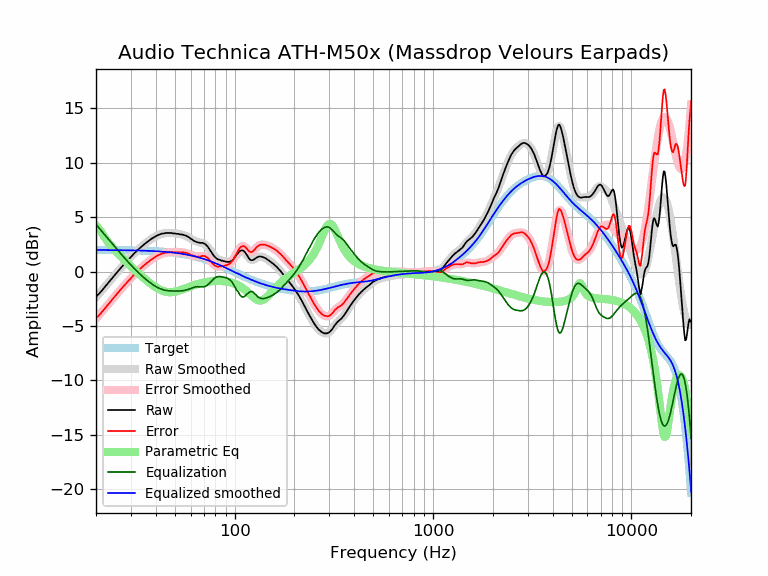

Source data for this figure (header and first rows):
frequency, raw, error, smoothed, error_smoothed, equalization, parametric_eq, equalized_raw, equalized_smoothed, target
20, -2.32, -4.30, -2.35, -4.34, 4.34, 4.23, 2.02, 1.98, 1.98
21, -1.93, -3.91, -1.90, -3.88, 3.88, 3.79, 1.95, 1.98, 1.98
22, -1.49, -3.47, -1.47, -3.45, 3.45, 3.20, 1.96, 1.98, 1.98
23, -1.06, -3.04, -1.05, -3.03, 3.03, 2.71, 1.97, 1.98, 1.98
24, -0.65, -2.62, -0.65, -2.63, 2.63, 2.31, 1.98, 1.98, 1.97
25, -0.27, -2.24, -0.27, -2.25, 2.25, 1.95, 1.98, 1.97, 1.97
26, 0.09, -1.88, 0.09, -1.88, 1.88, 1.62, 1.97, 1.97, 1.97
27, 0.44, -1.53, 0.43, -1.53, 1.53, 1.30, 1.97, 1.97, 1.97
28, 0.75, -1.21, 0.76, -1.20, 1.20, 1.01, 1.95, 1.96, 1.96
29, 1.07, -0.89, 1.06, -0.89, 0.89, 0.73, 1.96, 1.96, 1.96
30, 1.34, -0.61, 1.35, -0.60, 0.60, 0.47, 1.94, 1.95, 1.95
31, 1.63, -0.32, 1.62, -0.33, 0.33, 0.22, 1.96, 1.95, 1.95
32, 1.87, -0.07, 1.87, -0.07, 0.07, -0.01, 1.94, 1.94, 1.94
33, 2.10, 0.17, 2.10, 0.16, -0.16, -0.23, 1.94, 1.93, 1.93
34, 2.31, 0.38, 2.31, 0.38, -0.38, -0.43, 1.93, 1.93, 1.93
35, 2.51, 0.59, 2.51, 0.59, -0.59, -0.63, 1.92, 1.92, 1.92
36, 2.68, 0.77, 2.69, 0.78, -0.78, -0.82, 1.90, 1.91, 1.91
37, 2.84, 0.94, 2.85, 0.95, -0.95, -0.99, 1.89, 1.90, 1.90
38, 3.00, 1.11, 3.00, 1.11, -1.11, -1.15, 1.89, 1.89, 1.89
39, 3.13, 1.25, 3.13, 1.25, -1.25, -1.30, 1.88, 1.88, 1.88
40, 3.24, 1.37, 3.24, 1.37, -1.37, -1.44, 1.87, 1.87, 1.87
41, 3.35, 1.49, 3.34, 1.48, -1.48, -1.56, 1.87, 1.86, 1.86
42, 3.42, 1.57, 3.41, 1.56, -1.56, -1.66, 1.86, 1.85, 1.85
43, 3.49, 1.65, 3.47, 1.64, -1.64, -1.74, 1.85, 1.84, 1.84
44, 3.51, 1.69, 3.51, 1.69, -1.69, -1.81, 1.82, 1.82, 1.82
45, 3.55, 1.74, 3.54, 1.73, -1.73, -1.85, 1.82, 1.81, 1.81
46, 3.55, 1.76, 3.55, 1.76, -1.76, -1.88, 1.79, 1.79, 1.79
47, 3.55, 1.77, 3.55, 1.78, -1.78, -1.90, 1.77, 1.78, 1.78
48, 3.55, 1.79, 3.54, 1.79, -1.79, -1.89, 1.76, 1.76, 1.76
49, 3.51, 1.77, 3.53, 1.79, -1.79, -1.88, 1.72, 1.74, 1.74
50, 3.51, 1.79, 3.51, 1.79, -1.79, -1.85, 1.72, 1.72, 1.72
51, 3.47, 1.77, 3.49, 1.79, -1.79, -1.82, 1.68, 1.70, 1.70
52, 3.47, 1.79, 3.47, 1.79, -1.79, -1.77, 1.68, 1.68, 1.68
53, 3.42, 1.76, 3.44, 1.78, -1.78, -1.73, 1.64, 1.66, 1.66
54, 3.42, 1.78, 3.41, 1.77, -1.77, -1.67, 1.65, 1.64, 1.64
55, 3.38, 1.77, 3.37, 1.76, -1.76, -1.62, 1.62, 1.61, 1.61
56, 3.34, 1.75, 3.32, 1.73, -1.73, -1.57, 1.61, 1.59, 1.59
57, 3.29, 1.73, 3.26, 1.70, -1.70, -1.51, 1.59, 1.56, 1.56
58, 3.22, 1.68, 3.19, 1.65, -1.65, -1.46, 1.57, 1.54, 1.54
59, 3.14, 1.63, 3.12, 1.60, -1.60, -1.41, 1.54, 1.51, 1.51
60, 3.03, 1.55, 3.04, 1.55, -1.55, -1.36, 1.48, 1.48, 1.48
61, 2.95, 1.50, 2.96, 1.50, -1.50, -1.31, 1.45, 1.45, 1.45
62, 2.85, 1.43, 2.88, 1.46, -1.46, -1.27, 1.39, 1.42, 1.42
63, 2.79, 1.40, 2.82, 1.42, -1.42, -1.23, 1.37, 1.39, 1.39
64, 2.73, 1.37, 2.76, 1.40, -1.40, -1.19, 1.33, 1.36, 1.36
65, 2.69, 1.36, 2.72, 1.39, -1.39, -1.15, 1.30, 1.33, 1.33
66, 2.66, 1.36, 2.69, 1.39, -1.39, -1.11, 1.27, 1.30, 1.30
67, 2.64, 1.38, 2.66, 1.40, -1.40, -1.08, 1.24, 1.26, 1.26
68, 2.64, 1.41, 2.64, 1.41, -1.41, -1.05, 1.23, 1.23, 1.23
69, 2.64, 1.45, 2.60, 1.41, -1.41, -1.03, 1.23, 1.19, 1.19
70, 2.59, 1.43, 2.55, 1.40, -1.40, -1.00, 1.19, 1.16, 1.16
71, 2.53, 1.41, 2.49, 1.36, -1.36, -0.98, 1.17, 1.12, 1.12
72, 2.43, 1.35, 2.39, 1.31, -1.31, -0.96, 1.12, 1.08, 1.08
73, 2.32, 1.27, 2.28, 1.23, -1.23, -0.94, 1.09, 1.05, 1.05
74, 2.16, 1.15, 2.15, 1.14, -1.14, -0.92, 1.02, 1.01, 1.01
75, 2.00, 1.03, 2.00, 1.03, -1.03, -0.91, 0.97, 0.97, 0.97
76, 1.86, 0.93, 1.85, 0.92, -0.92, -0.90, 0.94, 0.93, 0.93
77, 1.68, 0.79, 1.70, 0.81, -0.81, -0.89, 0.87, 0.89, 0.89
78, 1.52, 0.67, 1.56, 0.71, -0.71, -0.88, 0.81, 0.85, 0.85
79, 1.40, 0.59, 1.43, 0.62, -0.62, -0.87, 0.78, 0.81, 0.81
... 553 more rows
